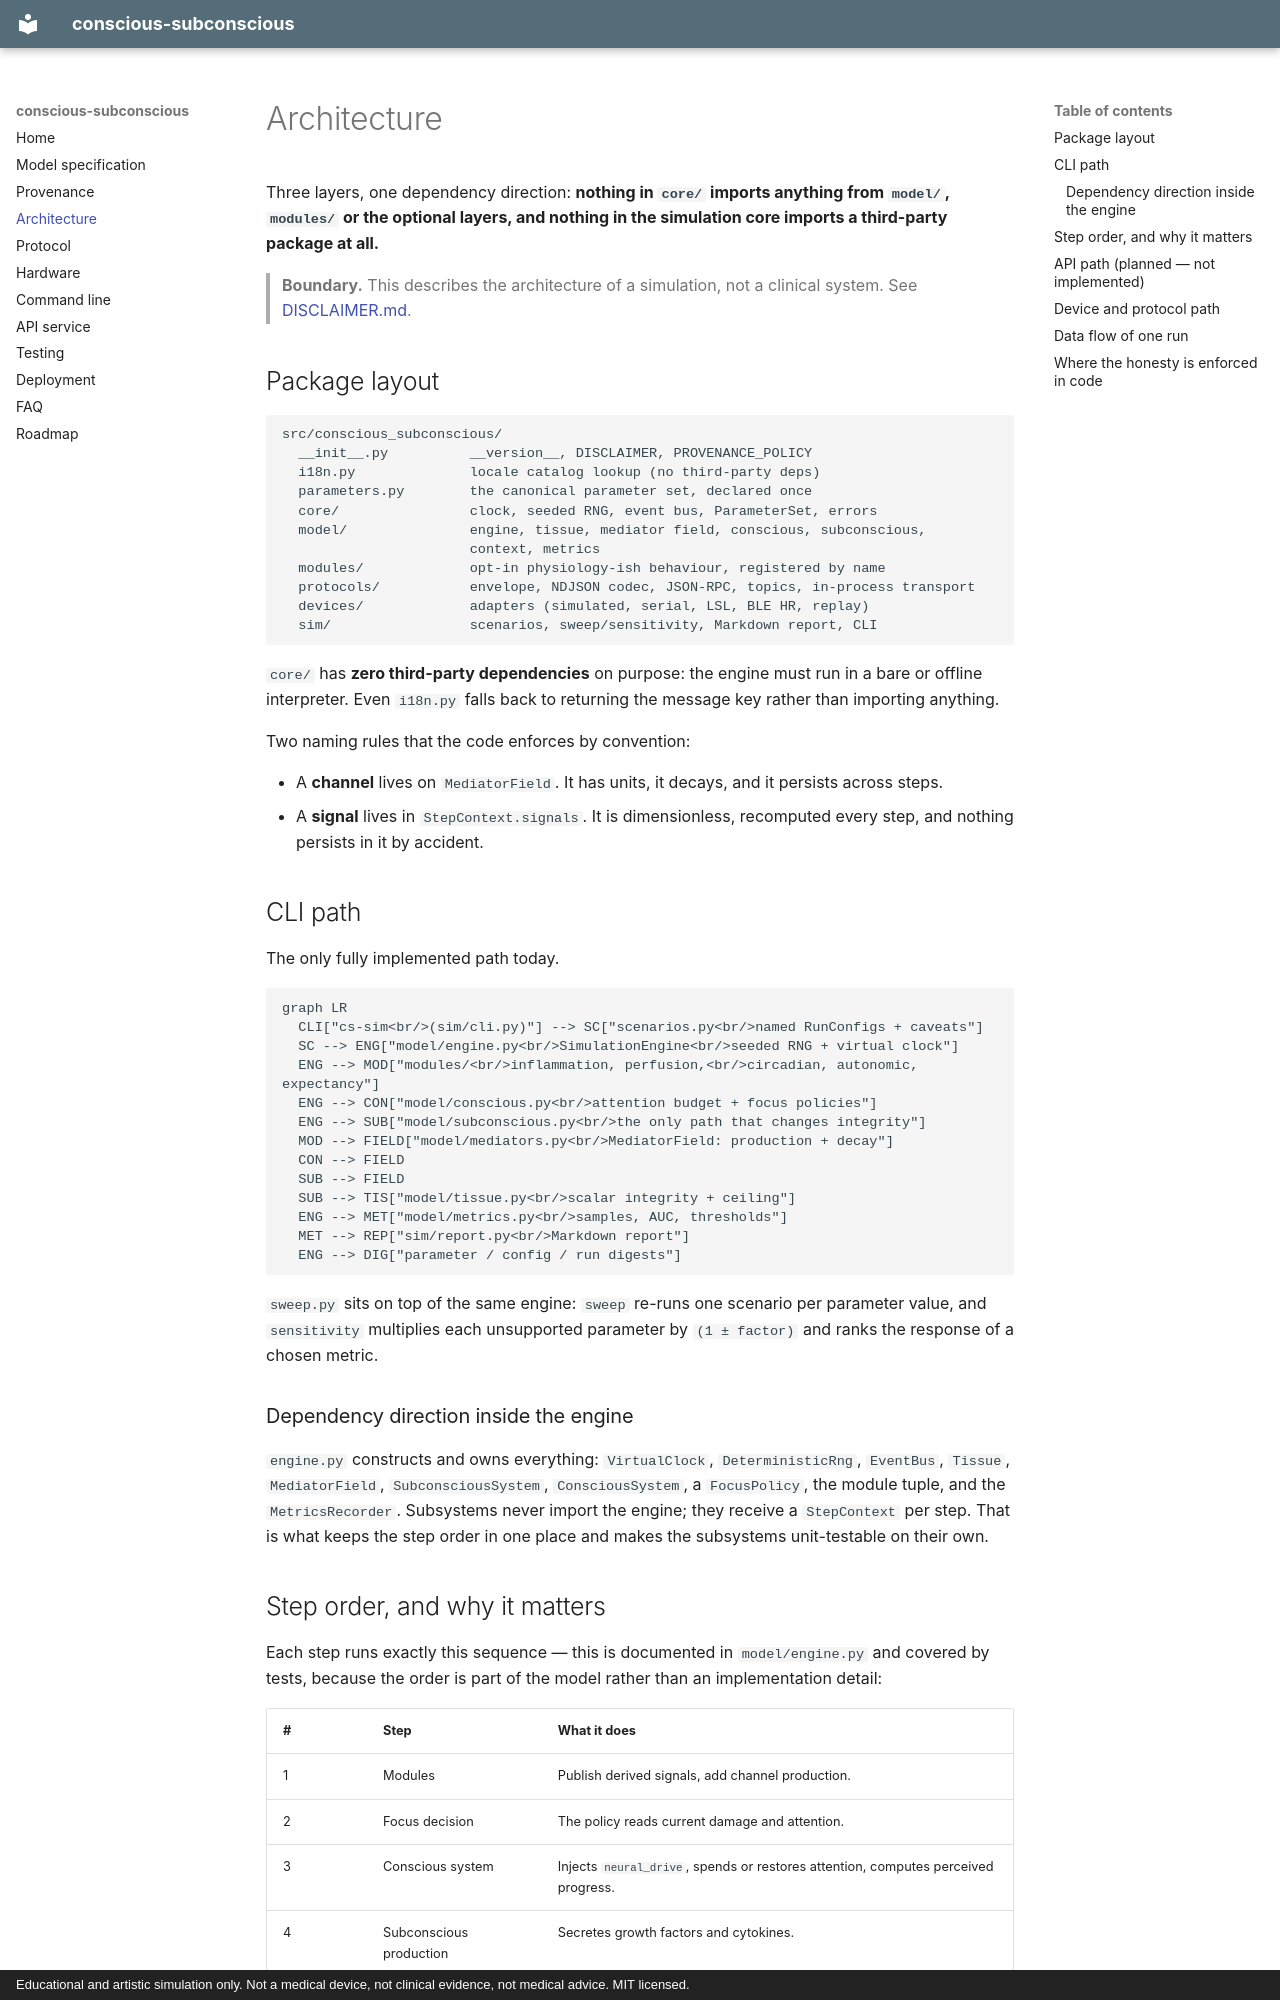

repository: onegayunicorn/conscious-subconscious · page: architecture/index.html · generator: mkdocs · copyright: Educational and artistic simulation only. Not a medical device, not clinical evidence, not medical advice. MIT licensed.

# Architecture

Three layers, one dependency direction: **nothing in `core/` imports anything from
`model/`, `modules/` or the optional layers, and nothing in the simulation core
imports a third-party package at all.**

> **Boundary.** This describes the architecture of a simulation, not a clinical
> system. See [DISCLAIMER.md](https://github.com/onegayunicorn/conscious-subconscious/blob/main/DISCLAIMER.md).

## Package layout

```
src/conscious_subconscious/
  __init__.py          __version__, DISCLAIMER, PROVENANCE_POLICY
  i18n.py              locale catalog lookup (no third-party deps)
  parameters.py        the canonical parameter set, declared once
  core/                clock, seeded RNG, event bus, ParameterSet, errors
  model/               engine, tissue, mediator field, conscious, subconscious,
                       context, metrics
  modules/             opt-in physiology-ish behaviour, registered by name
  protocols/           envelope, NDJSON codec, JSON-RPC, topics, in-process transport
  devices/             adapters (simulated, serial, LSL, BLE HR, replay)
  sim/                 scenarios, sweep/sensitivity, Markdown report, CLI
```

`core/` has **zero third-party dependencies** on purpose: the engine must run in a
bare or offline interpreter. Even `i18n.py` falls back to returning the message
key rather than importing anything.

Two naming rules that the code enforces by convention:

- A **channel** lives on `MediatorField`. It has units, it decays, and it persists
  across steps.
- A **signal** lives in `StepContext.signals`. It is dimensionless, recomputed
  every step, and nothing persists in it by accident.

## CLI path

The only fully implemented path today.

```mermaid
graph LR
  CLI["cs-sim<br/>(sim/cli.py)"] --> SC["scenarios.py<br/>named RunConfigs + caveats"]
  SC --> ENG["model/engine.py<br/>SimulationEngine<br/>seeded RNG + virtual clock"]
  ENG --> MOD["modules/<br/>inflammation, perfusion,<br/>circadian, autonomic, expectancy"]
  ENG --> CON["model/conscious.py<br/>attention budget + focus policies"]
  ENG --> SUB["model/subconscious.py<br/>the only path that changes integrity"]
  MOD --> FIELD["model/mediators.py<br/>MediatorField: production + decay"]
  CON --> FIELD
  SUB --> FIELD
  SUB --> TIS["model/tissue.py<br/>scalar integrity + ceiling"]
  ENG --> MET["model/metrics.py<br/>samples, AUC, thresholds"]
  MET --> REP["sim/report.py<br/>Markdown report"]
  ENG --> DIG["parameter / config / run digests"]
```

`sweep.py` sits on top of the same engine: `sweep` re-runs one scenario per
parameter value, and `sensitivity` multiplies each unsupported parameter by
`(1 ± factor)` and ranks the response of a chosen metric.

### Dependency direction inside the engine

`engine.py` constructs and owns everything: `VirtualClock`, `DeterministicRng`,
`EventBus`, `Tissue`, `MediatorField`, `SubconsciousSystem`, `ConsciousSystem`, a
`FocusPolicy`, the module tuple, and the `MetricsRecorder`. Subsystems never
import the engine; they receive a `StepContext` per step. That is what keeps the
step order in one place and makes the subsystems unit-testable on their own.
